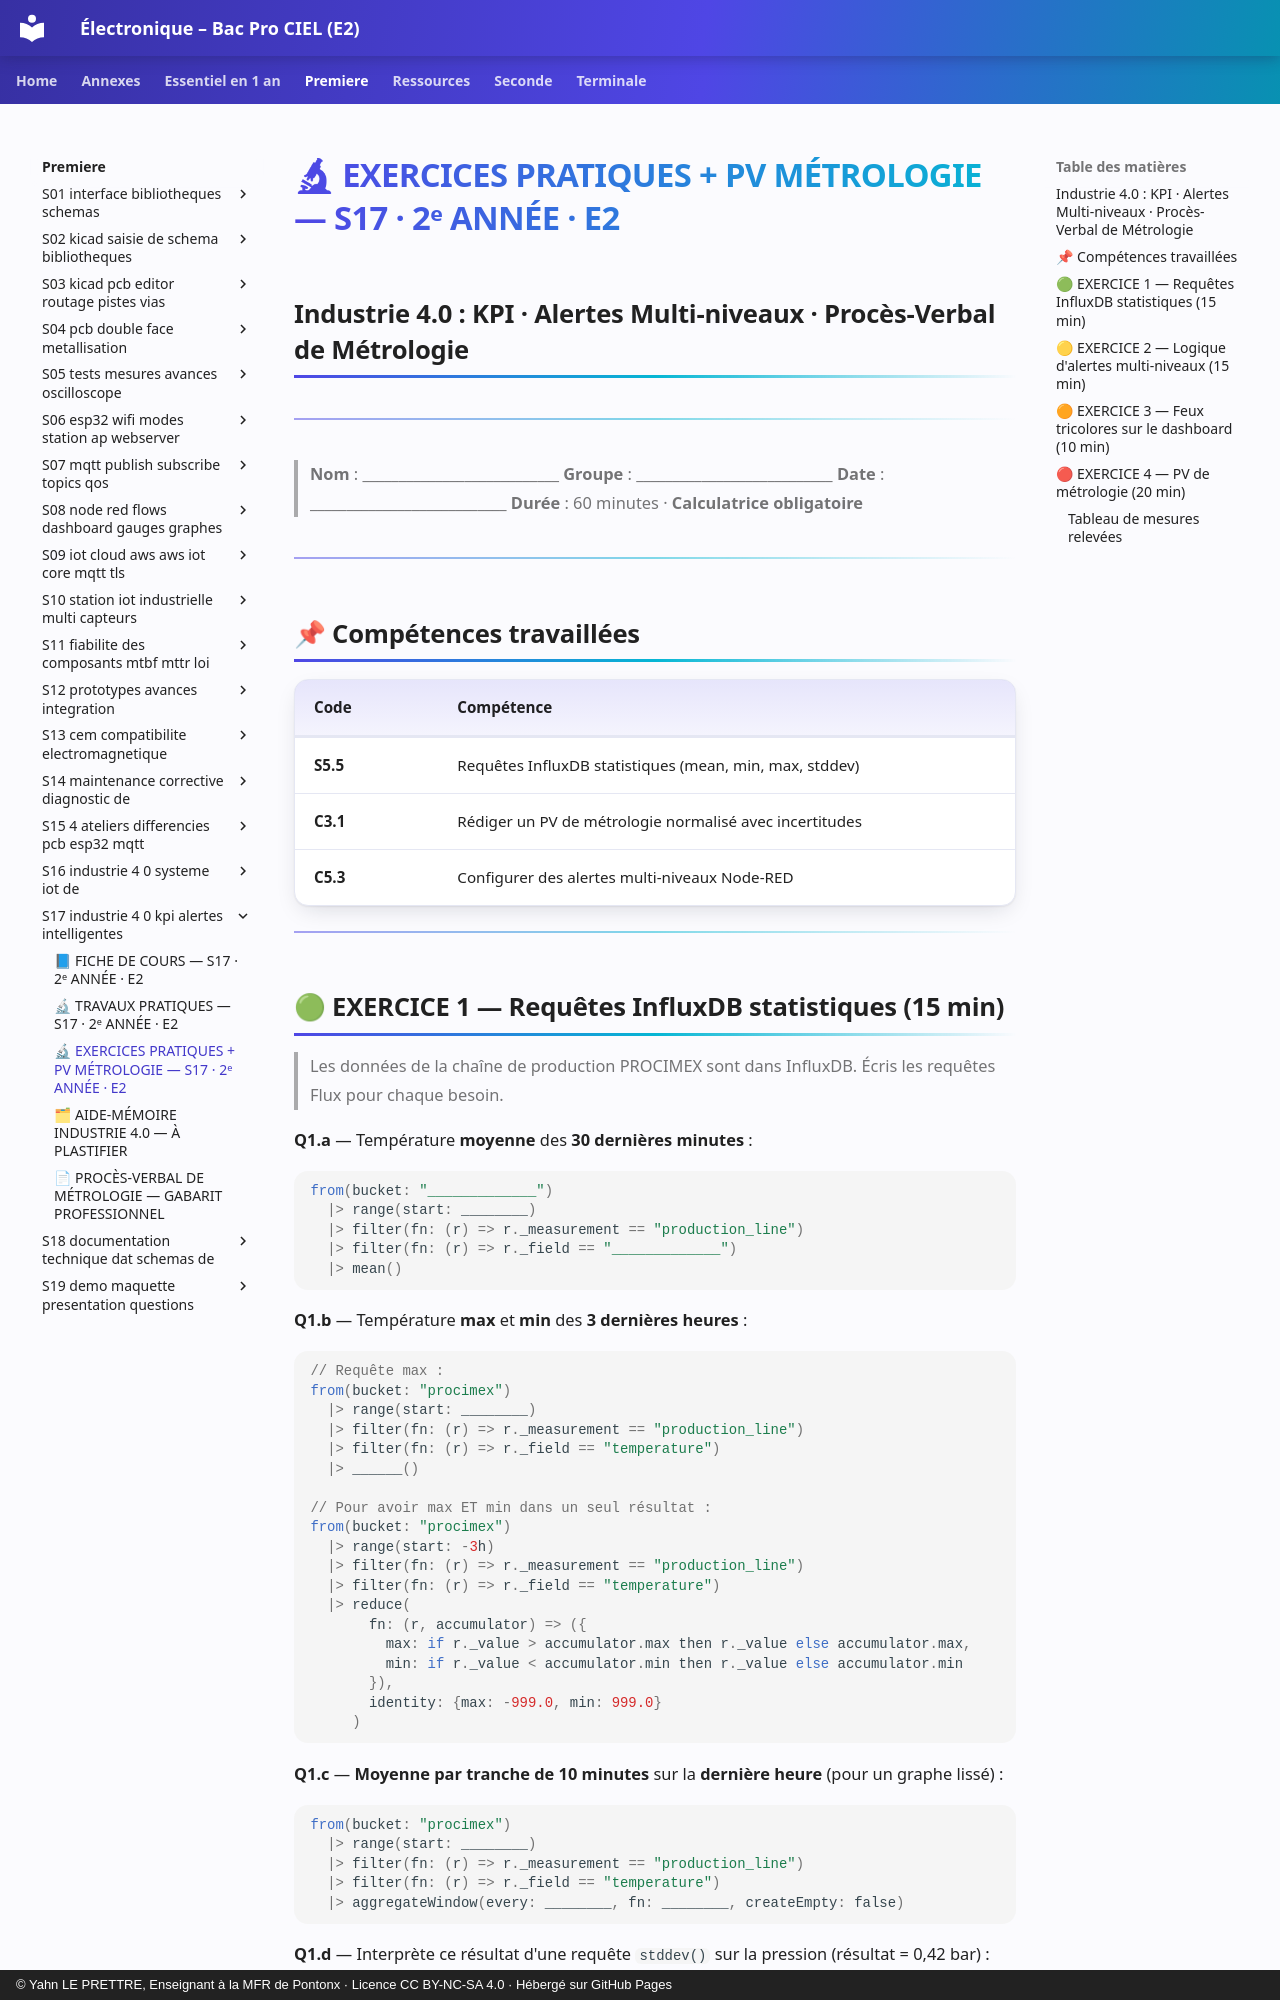

repository: YahnLP/ressources-pedagogiques · page: premiere/S17-industrie-4-0-kpi-alertes-intelligentes/03-exercices/index.html · generator: mkdocs · copyright: © Yahn LE PRETTRE, Enseignant à la MFR de Pontonx · Licence CC BY-NC-SA 4.0 · Hébergé sur GitHub Pages

# 🔬 EXERCICES PRATIQUES + PV MÉTROLOGIE — S17 · 2ᵉ ANNÉE · E2
## Industrie 4.0 : KPI · Alertes Multi-niveaux · Procès-Verbal de Métrologie

---

> **Nom** : \_\_\_\_\_\_\_\_\_\_\_\_\_\_\_\_\_\_\_\_\_\_\_\_\_\_\_ **Groupe** : \_\_\_\_\_\_\_\_\_\_\_\_\_\_\_\_\_\_\_\_\_\_\_\_\_\_\_
> **Date** : \_\_\_\_\_\_\_\_\_\_\_\_\_\_\_\_\_\_\_\_\_\_\_\_\_\_\_
> **Durée** : 60 minutes · **Calculatrice obligatoire**

---

## 📌 Compétences travaillées

| Code | Compétence |
|---|---|
| **S5.5** | Requêtes InfluxDB statistiques (mean, min, max, stddev) |
| **C3.1** | Rédiger un PV de métrologie normalisé avec incertitudes |
| **C5.3** | Configurer des alertes multi-niveaux Node-RED |

---
